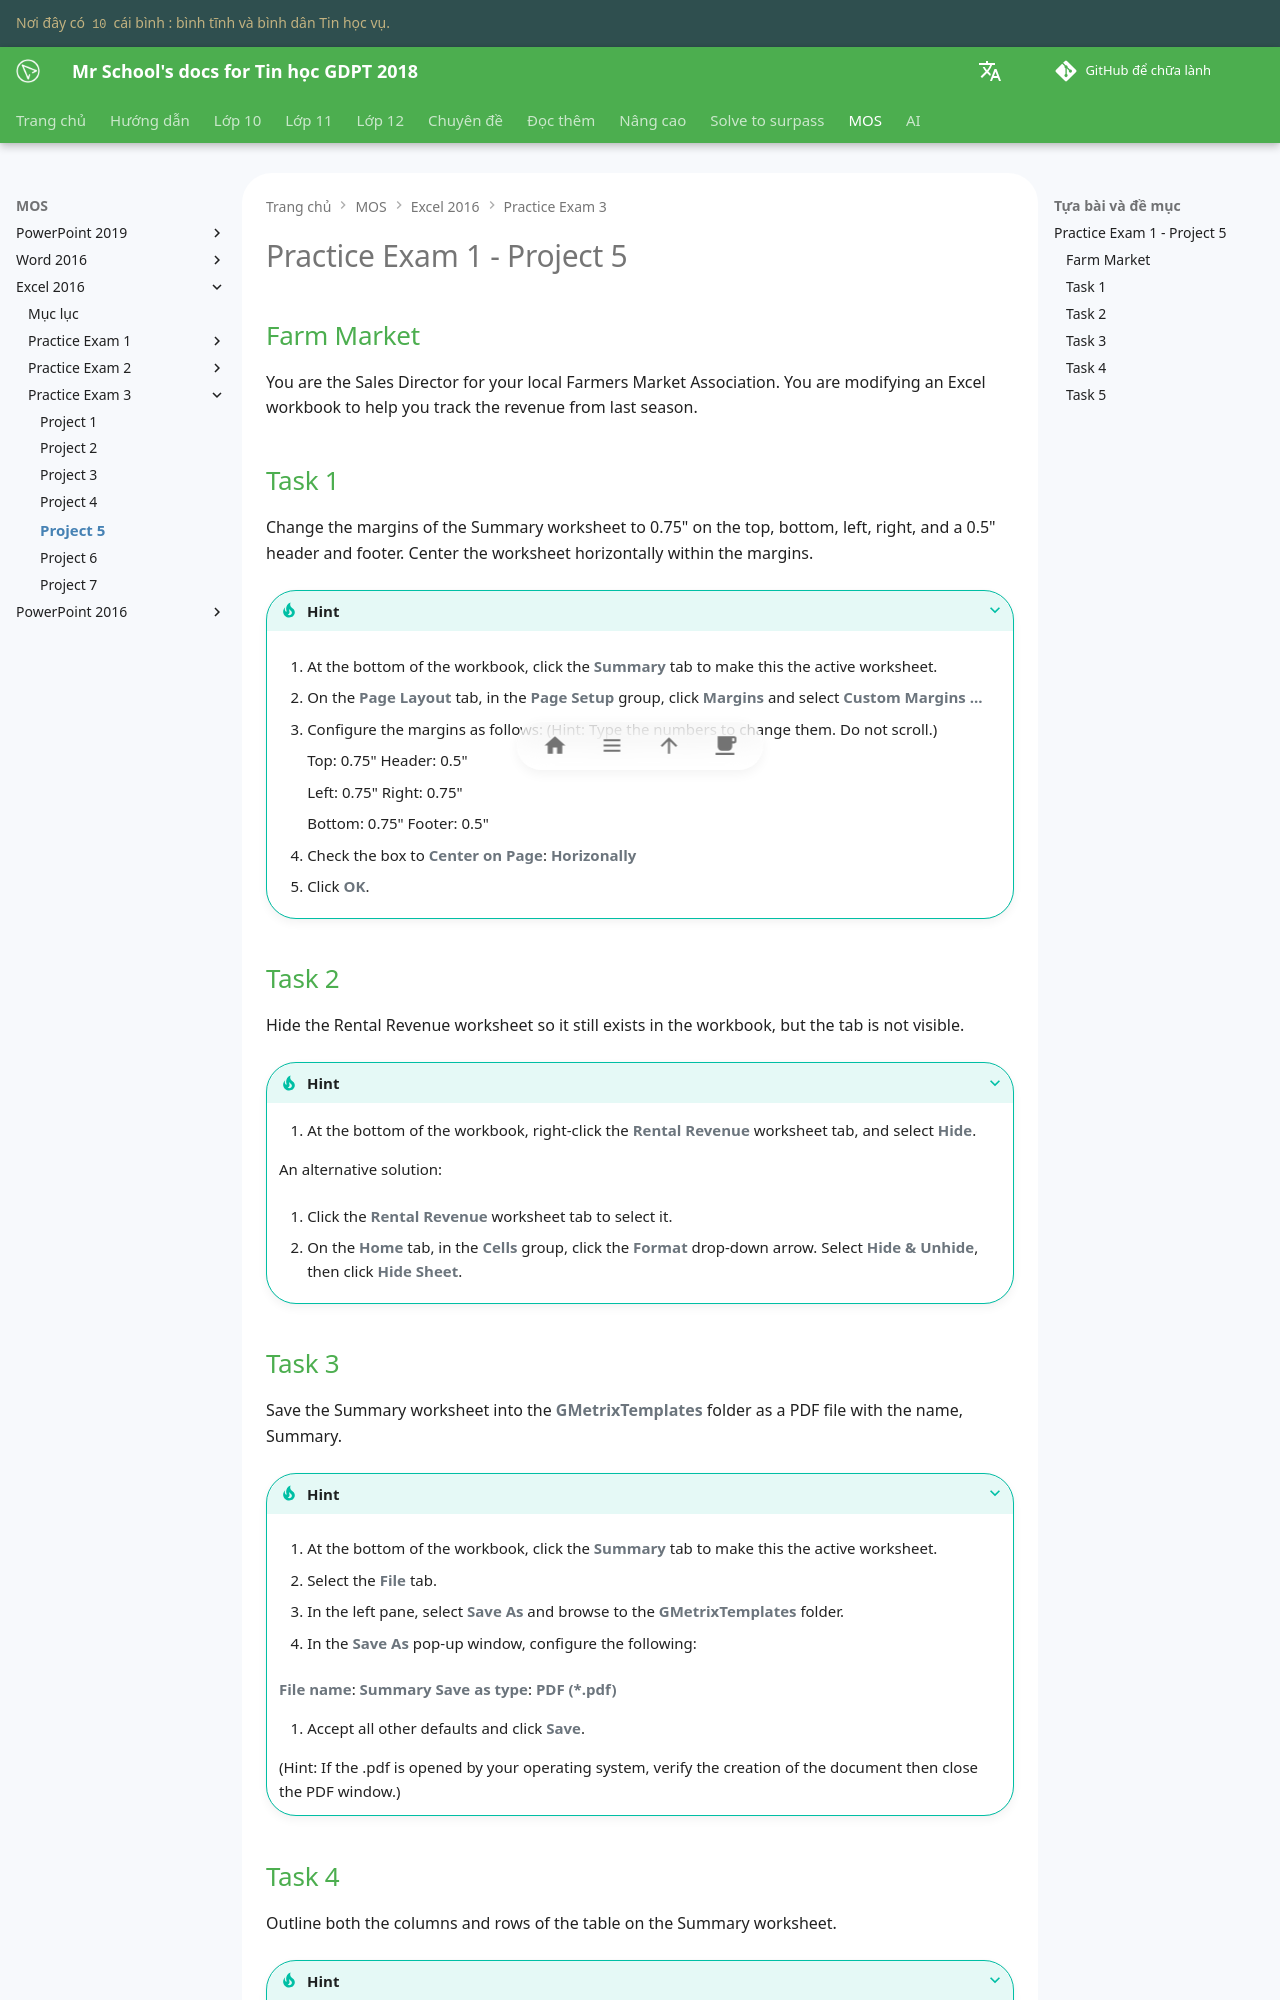

repository: vtchitruong/vtchitruong.github.io · page: en/mos/excel-2016/exam-3/project-5/index.html · generator: mkdocs

# Practice Exam 1 - Project 5

## Farm Market

You are the Sales Director for your local Farmers Market Association. You are modifying an Excel workbook to help you track the revenue from last season.

## Task 1
 
Change the margins of the Summary worksheet to 0.75" on the top, bottom, left, right, and a 0.5" header and footer. Center the worksheet horizontally within the margins.

???+ Tip "Hint"

    1. At the bottom of the workbook, click the **Summary** tab to make this the active worksheet.

    2. On the **Page Layout** tab, in the **Page Setup** group, click **Margins** and select **Custom Margins ...**

    3. Configure the margins as follows: (Hint: Type the numbers to change them. Do not scroll.)
    
        Top: 0.75" Header: 0.5"
        
        Left: 0.75" Right: 0.75"
        
        Bottom: 0.75" Footer: 0.5"
    
    4. Check the box to **Center on Page**: **Horizonally**
    
    5. Click **OK**. 

## Task 2

Hide the Rental Revenue worksheet so it still exists in the workbook, but the tab is not visible.

???+ Tip "Hint"

    1. At the bottom of the workbook, right-click the **Rental Revenue** worksheet tab, and select **Hide**.
 
    An alternative solution:

    1. Click the **Rental Revenue** worksheet tab to select it.

    2. On the **Home** tab, in the **Cells** group, click the **Format** drop-down arrow. Select **Hide & Unhide**, then click **Hide Sheet**.

## Task 3

Save the Summary worksheet into the **GMetrixTemplates** folder as a PDF file with the name, Summary.

???+ Tip "Hint"

    1. At the bottom of the workbook, click the **Summary** tab to make this the active worksheet.

    2. Select the **File** tab.

    3. In the left pane, select **Save As** and browse to the **GMetrixTemplates** folder.

    4. In the **Save As** pop-up window, configure the following:
    
    **File name**:  **Summary**
    **Save as type**:  **PDF (*.pdf)**
    
    5. Accept all other defaults and click **Save**.
    
    (Hint:  If the .pdf is opened by your operating system, verify the creation of the document then close the PDF window.)
